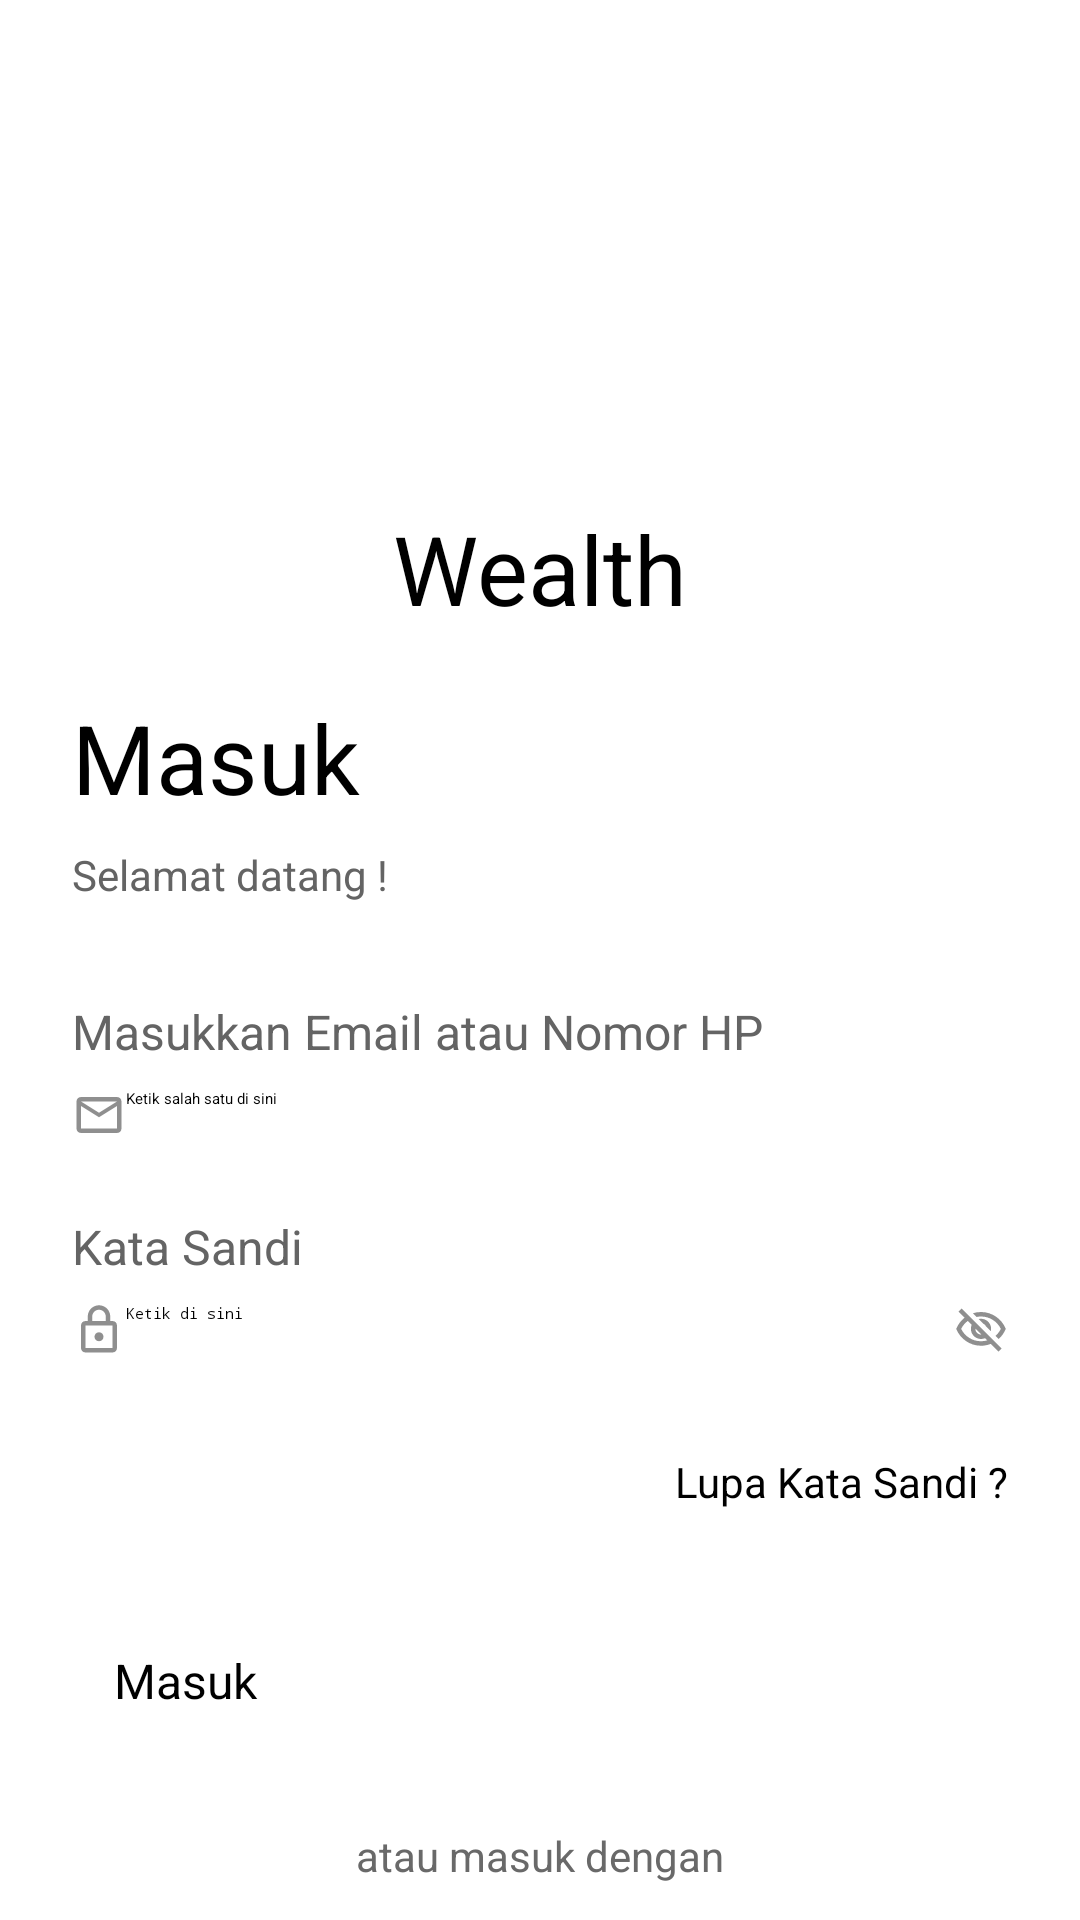

Here is an Android app screen rendered from its layout file. Give the layout XML and the strings, colors and styles it references.
<!-- AndroidManifest.xml: application theme Theme.Projek -->
<!-- res/layout/fragment_login.xml -->
<?xml version="1.0" encoding="utf-8"?>
<ScrollView xmlns:android="http://schemas.android.com/apk/res/android"
    xmlns:tools="http://schemas.android.com/tools"
    android:layout_width="match_parent"
    android:layout_height="match_parent"
    xmlns:app="http://schemas.android.com/apk/res-auto"
    tools:context=".ui.login.LoginFragment">

        <LinearLayout
            android:layout_width="match_parent"
            android:layout_height="match_parent"
            android:orientation="vertical"
            android:paddingHorizontal="24dp">

            <ImageView
                android:layout_width="311dp"
                android:layout_height="132dp"
                app:srcCompat="@drawable/foto6"
                android:layout_gravity="center"
                android:layout_marginTop="36dp"/>
            <TextView
                android:layout_width="wrap_content"
                android:layout_height="wrap_content"
                android:textColor="@color/black"
                android:textSize="32sp"
                android:text="Wealth"
                android:layout_gravity="center"/>
            <TextView
                android:layout_width="wrap_content"
                android:layout_height="wrap_content"
                android:textColor="@color/black"
                android:textSize="32sp"
                android:text="Masuk"
                android:layout_marginTop="20dp"/>
            <TextView
                android:layout_width="wrap_content"
                android:layout_height="wrap_content"
                android:textColor="@color/greyPrimary"
                android:textSize="14sp"
                android:text="Selamat datang !"
                android:layout_marginTop="8dp"/>
            <TextView
                android:layout_width="wrap_content"
                android:layout_height="wrap_content"
                android:textColor="@color/greyPrimary"
                android:textSize="16dp"
                android:text="Masukkan Email atau Nomor HP"
                android:layout_marginTop="32dp"/>
            <EditText
                android:id="@+id/et_email"
                android:layout_width="match_parent"
                android:layout_height="wrap_content"
                android:hint="Ketik salah satu di sini"
                android:layout_marginTop="8dp"
                android:drawableStart="@drawable/outline_email_24"/>
            <TextView
                android:layout_width="wrap_content"
                android:layout_height="wrap_content"
                android:textColor="@color/greyPrimary"
                android:textSize="16sp"
                android:text="Kata Sandi"
                android:layout_marginTop="24dp"/>
            <EditText
                android:id="@+id/et_password"
                android:layout_width="match_parent"
                android:layout_height="wrap_content"
                android:hint="Ketik di sini"
                android:layout_marginTop="8dp"
                android:inputType="textPassword"
                android:drawableEnd="@drawable/outline_visibility_off_24"
                android:drawableStart="@drawable/outline_lock_24"/>
            <TextView
                android:layout_width="match_parent"
                android:layout_height="wrap_content"
                android:text="Lupa Kata Sandi ?"
                android:textSize="14sp"
                android:textColor="@color/black"
                android:layout_marginTop="32dp"
                android:textAlignment="viewEnd"/>
            <Button
                android:id="@+id/btnLogin"
                android:layout_width="match_parent"
                android:layout_height="wrap_content"
                android:text="Masuk"
                android:backgroundTint="@color/greySecondary"
                android:layout_marginTop="32dp"
                android:padding="14dp"
                android:textSize="16sp" />
            <TextView
                android:layout_width="wrap_content"
                android:layout_height="wrap_content"
                android:text="atau masuk dengan"
                android:textSize="14sp"
                android:textColor="@color/greySecondary"
                android:layout_marginTop="24dp"
                android:layout_gravity="center"/>
            <Button
                style="@style/Widget.Material3.Button.OutlinedButton.Icon"
                app:icon="@drawable/google"
                app:iconTint="@null"
                app:iconGravity="textStart"
                app:iconPadding="16dp"
                android:layout_width="match_parent"
                android:layout_height="wrap_content"
                android:text="Google"
                android:layout_marginTop="32dp"
                android:padding="14dp"
                android:textSize="16sp"
                android:textColor="@color/black"/>

            <TextView
                android:id="@+id/tvRegister"
                android:layout_width="wrap_content"
                android:layout_height="wrap_content"
                android:text="Belum Punya Akun ? Daftar"
                android:layout_gravity="center"
                android:layout_marginVertical="32dp"
                android:textSize="14sp"
                android:textColor="@color/greySecondary"/>



        </LinearLayout>
</ScrollView>
<!-- resources referenced by this layout -->
<resources>
  <color name="black">#FF000000</color>
  <color name="greyPrimary">#646464</color>
  <color name="greySecondary">#696969</color>
  <!-- drawable foto6: png bitmap (drawable, 17723 bytes) -->
  <!-- drawable outline_email_24 (drawable) -->
  <vector android:height="18dp" android:tint="#8F8F8F"
      android:viewportHeight="24" android:viewportWidth="24"
      android:width="18dp" xmlns:android="http://schemas.android.com/apk/res/android">
      <path android:fillColor="@android:color/white" android:pathData="M22,6c0,-1.1 -0.9,-2 -2,-2L4,4c-1.1,0 -2,0.9 -2,2v12c0,1.1 0.9,2 2,2h16c1.1,0 2,-0.9 2,-2L22,6zM20,6l-8,5 -8,-5h16zM20,18L4,18L4,8l8,5 8,-5v10z"/>
  </vector>
  <!-- drawable outline_lock_24 (drawable) -->
  <vector android:height="18dp" android:tint="#8F8F8F"
      android:viewportHeight="24" android:viewportWidth="24"
      android:width="18dp" xmlns:android="http://schemas.android.com/apk/res/android">
      <path android:fillColor="@android:color/white" android:pathData="M18,8h-1L17,6c0,-2.76 -2.24,-5 -5,-5S7,3.24 7,6v2L6,8c-1.1,0 -2,0.9 -2,2v10c0,1.1 0.9,2 2,2h12c1.1,0 2,-0.9 2,-2L20,10c0,-1.1 -0.9,-2 -2,-2zM9,6c0,-1.66 1.34,-3 3,-3s3,1.34 3,3v2L9,8L9,6zM18,20L6,20L6,10h12v10zM12,17c1.1,0 2,-0.9 2,-2s-0.9,-2 -2,-2 -2,0.9 -2,2 0.9,2 2,2z"/>
  </vector>
  <!-- drawable outline_visibility_off_24 (drawable) -->
  <vector android:height="18dp" android:tint="#8F8F8F"
      android:viewportHeight="24" android:viewportWidth="24"
      android:width="18dp" xmlns:android="http://schemas.android.com/apk/res/android">
      <path android:fillColor="@android:color/white" android:pathData="M12,6c3.79,0 7.17,2.13 8.82,5.5 -0.59,1.22 -1.42,2.27 -2.41,3.12l1.41,1.41c1.39,-1.23 2.49,-2.77 3.18,-4.53C21.27,7.11 17,4 12,4c-1.27,0 -2.49,0.2 -3.64,0.57l1.65,1.65C10.66,6.09 11.32,6 12,6zM10.93,7.14L13,9.21c0.57,0.25 1.03,0.71 1.28,1.28l2.07,2.07c0.08,-0.34 0.14,-0.7 0.14,-1.07C16.5,9.01 14.48,7 12,7c-0.37,0 -0.72,0.05 -1.07,0.14zM2.01,3.87l2.68,2.68C3.06,7.83 1.77,9.53 1,11.5 2.73,15.89 7,19 12,19c1.52,0 2.98,-0.29 4.32,-0.82l3.42,3.42 1.41,-1.41L3.42,2.45 2.01,3.87zM9.51,11.37l2.61,2.61c-0.04,0.01 -0.08,0.02 -0.12,0.02 -1.38,0 -2.5,-1.12 -2.5,-2.5 0,-0.05 0.01,-0.08 0.01,-0.13zM6.11,7.97l1.75,1.75c-0.23,0.55 -0.36,1.15 -0.36,1.78 0,2.48 2.02,4.5 4.5,4.5 0.63,0 1.23,-0.13 1.77,-0.36l0.98,0.98c-0.88,0.24 -1.8,0.38 -2.75,0.38 -3.79,0 -7.17,-2.13 -8.82,-5.5 0.7,-1.43 1.72,-2.61 2.93,-3.53z"/>
  </vector>
</resources>
